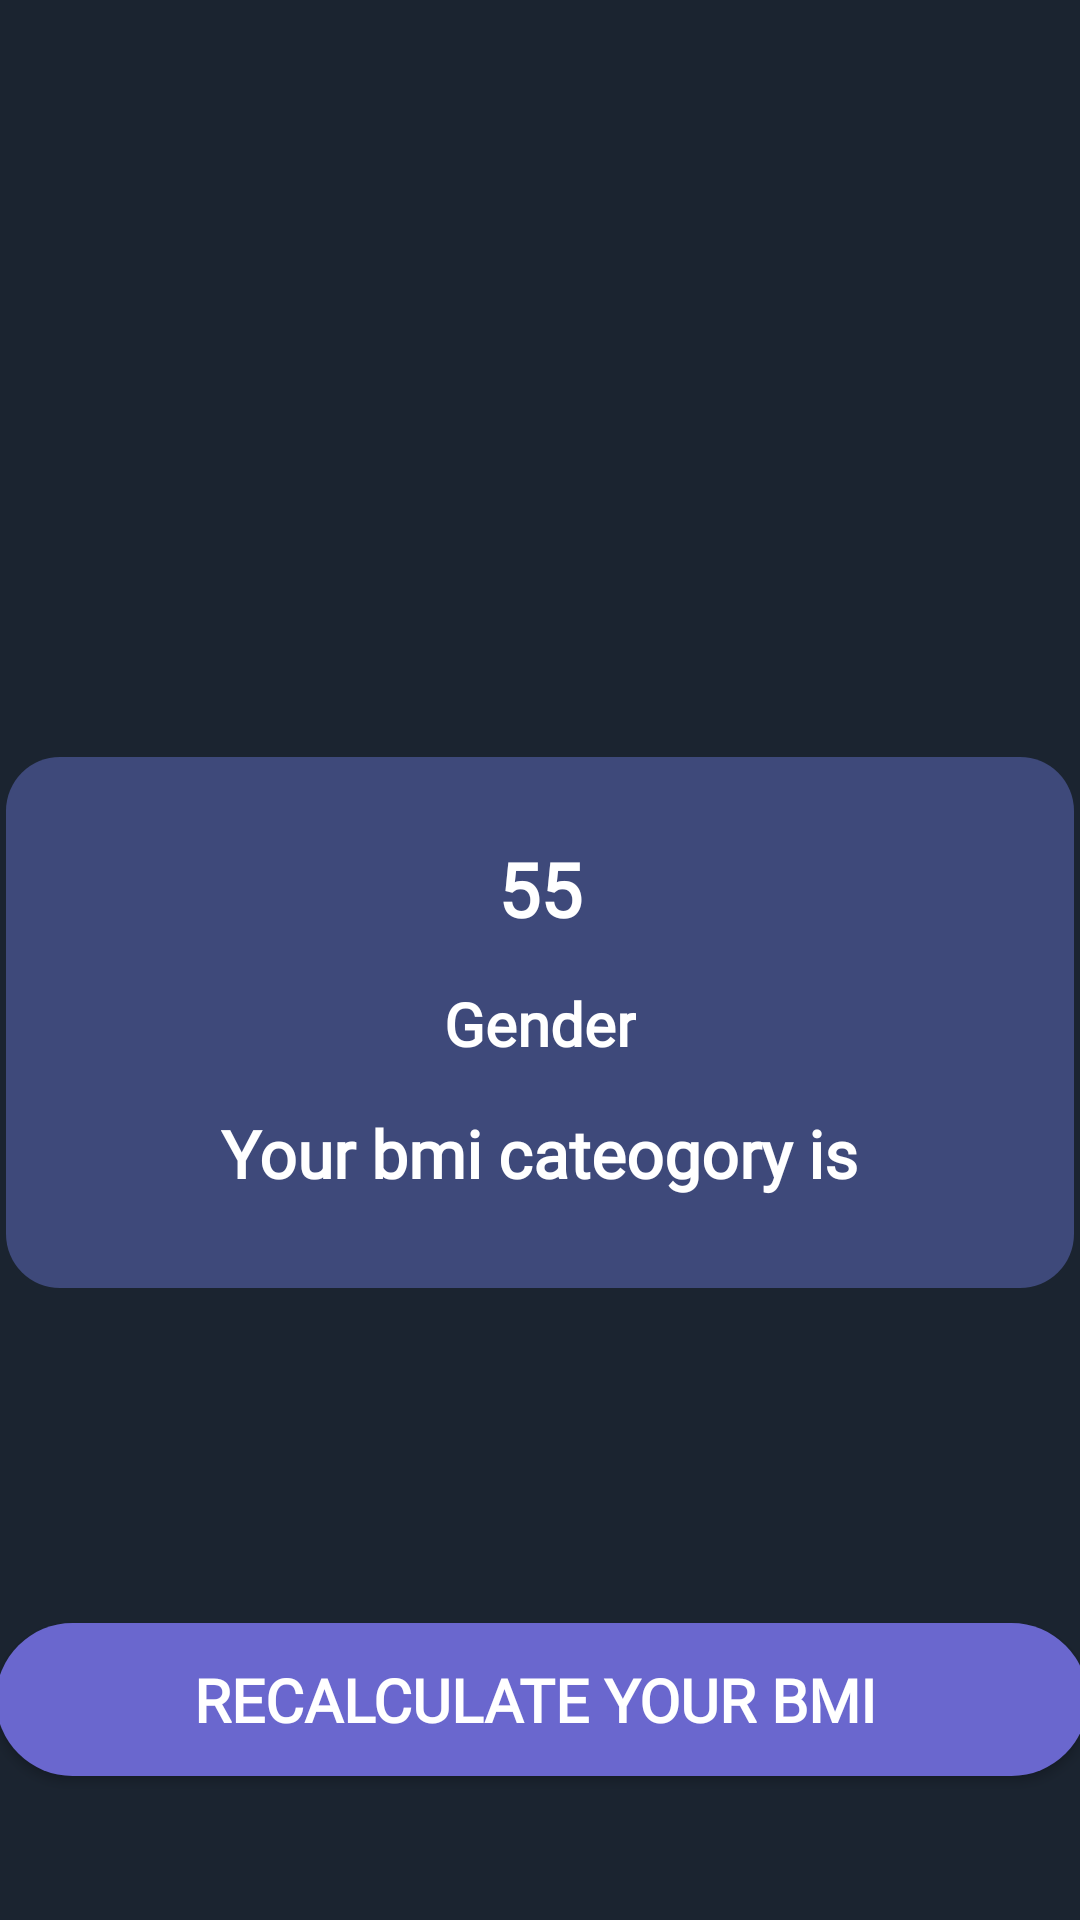

Write the Android layout XML for this screen, with the resource values it uses.
<!-- AndroidManifest.xml: application theme Theme.FindBmi -->
<!-- res/layout/activity_bmi.xml -->
<?xml version="1.0" encoding="utf-8"?>
<androidx.constraintlayout.widget.ConstraintLayout xmlns:android="http://schemas.android.com/apk/res/android"
    xmlns:app="http://schemas.android.com/apk/res-auto"
    xmlns:tools="http://schemas.android.com/tools"
    android:layout_width="match_parent"
    android:layout_height="match_parent"
    android:background="@color/white16"
    tools:context=".bmi">

    <ImageView
        android:id="@+id/imageview"
        android:layout_width="183dp"
        android:layout_height="141dp"
        app:layout_constraintBottom_toBottomOf="parent"
        app:layout_constraintEnd_toEndOf="parent"
        app:layout_constraintHorizontal_bias="0.498"
        app:layout_constraintStart_toStartOf="parent"
        app:layout_constraintTop_toTopOf="parent"
        app:layout_constraintVertical_bias="0.172"
        app:srcCompat="@drawable/checked" />

    <androidx.constraintlayout.widget.ConstraintLayout
        android:layout_width="356dp"
        android:layout_height="177dp"
        android:id="@+id/contentlayout"
        android:background="@drawable/myshape"
        app:layout_constraintBottom_toBottomOf="parent"
        app:layout_constraintEnd_toEndOf="parent"
        app:layout_constraintHorizontal_bias="0.49"
        app:layout_constraintStart_toStartOf="parent"
        app:layout_constraintTop_toBottomOf="@+id/imageview"
        app:layout_constraintVertical_bias="0.109">

        <TextView
            android:id="@+id/bmidisplay"
            android:textColor="@color/white"
            android:textStyle="bold"
            android:textSize="25dp"
            android:fontFamily="@font/gantariregular"
            android:layout_width="wrap_content"
            android:layout_height="wrap_content"
            android:text="55"
            app:layout_constraintBottom_toBottomOf="parent"
            app:layout_constraintEnd_toEndOf="parent"
            app:layout_constraintStart_toStartOf="parent"
            app:layout_constraintTop_toTopOf="parent"
            app:layout_constraintVertical_bias="0.189" />

        <TextView
            android:id="@+id/genderdisplay"
            android:layout_width="wrap_content"
            android:layout_height="wrap_content"
            android:text="Gender"
            android:textSize="20dp"
            android:textColor="@color/white"
            android:fontFamily="@font/gantariregular"
            android:textStyle="bold"
            app:layout_constraintBottom_toBottomOf="parent"
            app:layout_constraintEnd_toEndOf="parent"
            app:layout_constraintStart_toStartOf="parent"
            app:layout_constraintTop_toBottomOf="@+id/bmidisplay"
            app:layout_constraintVertical_bias="0.163" />

        <TextView
            android:layout_width="wrap_content"
            android:layout_height="wrap_content"
            android:text="Your bmi cateogory is"
            android:textStyle="bold"
            android:fontFamily="@font/gantariregular"
            android:textColor="@color/white"
            android:textSize="22dp"
            android:id="@+id/bmicategroy"
            app:layout_constraintBottom_toBottomOf="parent"
            app:layout_constraintEnd_toEndOf="parent"
            app:layout_constraintStart_toStartOf="parent"
            app:layout_constraintTop_toBottomOf="@+id/genderdisplay"
            app:layout_constraintVertical_bias="0.328"
            />

    </androidx.constraintlayout.widget.ConstraintLayout>

    <android.widget.Button
        android:id="@+id/recalculatebmi"
        android:layout_width="364dp"
        android:layout_height="51dp"
        android:layout_alignParentBottom="true"
        android:background="@drawable/buttonshape"
        android:fontFamily="@font/gantmedium"
        android:text="Recalculate your bmi "
        android:textColor="@color/white"
        android:textSize="20dp"
        android:textStyle="bold"
        app:layout_constraintBottom_toBottomOf="parent"
        app:layout_constraintEnd_toEndOf="parent"
        app:layout_constraintHorizontal_bias="0.489"
        app:layout_constraintStart_toStartOf="parent"
        app:layout_constraintTop_toBottomOf="@+id/contentlayout"
        app:layout_constraintVertical_bias="0.699" />
</androidx.constraintlayout.widget.ConstraintLayout>
<!-- resources referenced by this layout -->
<resources>
  <color name="white">#FFFFFFFF</color>
  <color name="white16">#1B2430</color>
  <!-- drawable buttonshape (drawable) -->
  <?xml version="1.0" encoding="utf-8"?>
  <shape xmlns:android="http://schemas.android.com/apk/res/android">
      <solid android:color="@color/white4">
      </solid>
      <corners android:radius="35dp">
  
      </corners>
  </shape>
  <!-- drawable myshape (drawable) -->
  <?xml version="1.0" encoding="utf-8"?>
  <shape xmlns:android="http://schemas.android.com/apk/res/android">
        <solid android:color="@color/white1">
        </solid>
      <corners android:radius="18dp"></corners>
  </shape>
  <style name="Theme.FindBmi" parent="Theme.MaterialComponents.DayNight.DarkActionBar">
          
          <item name="colorPrimary">@color/purple_500</item>
          <item name="colorPrimaryVariant">@color/purple_700</item>
          <item name="colorOnPrimary">@color/white</item>
          
          <item name="colorSecondary">@color/teal_200</item>
          <item name="colorSecondaryVariant">@color/teal_700</item>
          <item name="colorOnSecondary">@color/black</item>
          
          <item name="android:statusBarColor" tools:targetApi="l">?attr/colorPrimaryVariant</item>
          
      </style>
  <color name="white4">#6A67CE</color>
  <color name="white1">#3E497A</color>
  <color name="purple_500">#FF6200EE</color>
  <color name="purple_700">#FF3700B3</color>
  <color name="teal_200">#FF03DAC5</color>
  <color name="teal_700">#FF018786</color>
  <color name="black">#FF000000</color>
</resources>
